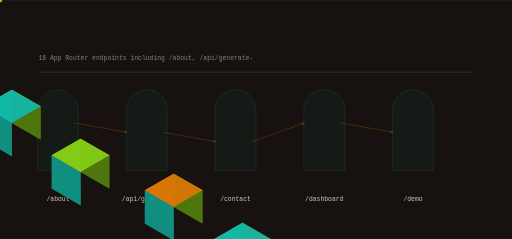
t = 0.00 s
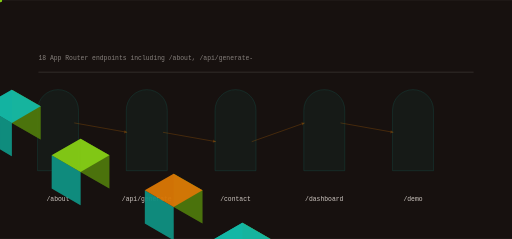
t = 1.20 s
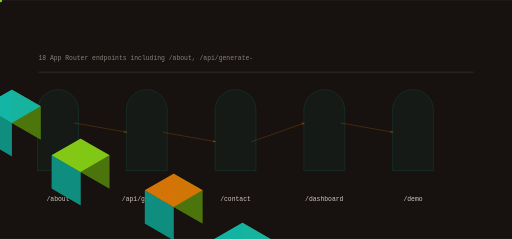
t = 2.42 s
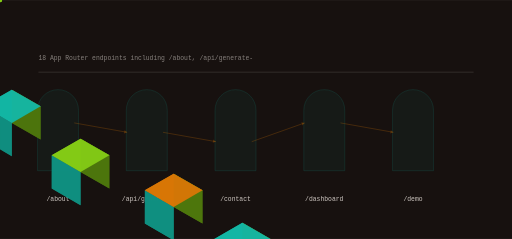
t = 3.66 s
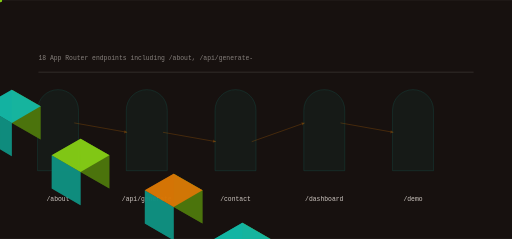
t = 4.83 s
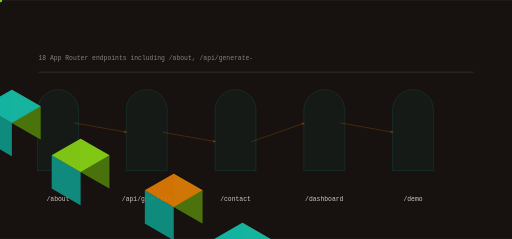
t = 5.82 s

The animated SVG that drew these frames (rendered in a browser with its animation timeline set to each time). Animation: 13 SMIL elements (animate=5,animateTransform=8); one cycle of 7.25 s, repeats indefinitely.

<svg xmlns="http://www.w3.org/2000/svg" viewBox="0 0 1200 560" width="1200" height="560" role="img" aria-label="strxngth data flow">
<title>strxngth data flow</title>
<rect width="1200" height="560" fill="#17110f"/>
<defs><linearGradient id="gf" x1="0" y1="0" x2="1" y2="1"><stop offset="0%" stop-color="#d97706"/><stop offset="100%" stop-color="#14b8a6"/></linearGradient></defs><path d="M88.00,400.00 L88.00,258.00 A48.00,48.00 0 0 1 184.00,258.00 L184.00,400.00 Z" fill="rgba(20,184,166,0.100)" opacity="0.55" stroke="rgba(20,184,166,0.400)" stroke-width="1.4"/><polygon points="-133.37,173.00 -65.82,212.00 -65.82,134.00 -133.37,95.00" fill="#4d760d" opacity="0.95"/><polygon points="-200.92,212.00 -133.37,251.00 -133.37,173.00 -200.92,134.00" fill="#109081" opacity="0.95"/><polygon points="-133.37,95.00 -65.82,134.00 -133.37,173.00 -200.92,134.00" fill="#d97706" opacity="0.95"/><g><polygon points="-133.37,173.00 -65.82,212.00 -65.82,134.00 -133.37,95.00" fill="#4d760d" opacity="0.95"/><polygon points="-200.92,212.00 -133.37,251.00 -133.37,173.00 -200.92,134.00" fill="#109081" opacity="0.95"/><polygon points="-133.37,95.00 -65.82,134.00 -133.37,173.00 -200.92,134.00" fill="#d97706" opacity="0.95"/><animate attributeName="opacity" values="0.25;1.0;0.25" dur="4.916666666666667s" begin="0.0s" repeatCount="indefinite" /></g><text x="136" y="470" font-family="ui-monospace,Menlo,monospace" font-size="15" fill="rgba(246,239,233,0.820)" text-anchor="middle">/about</text><path d="M296.00,400.00 L296.00,258.00 A48.00,48.00 0 0 1 392.00,258.00 L392.00,400.00 Z" fill="rgba(20,184,166,0.100)" opacity="0.55" stroke="rgba(20,184,166,0.400)" stroke-width="1.4"/><polygon points="27.71,288.00 95.26,327.00 95.26,249.00 27.71,210.00" fill="#4d760d" opacity="0.95"/><polygon points="-39.84,327.00 27.71,366.00 27.71,288.00 -39.84,249.00" fill="#109081" opacity="0.95"/><polygon points="27.71,210.00 95.26,249.00 27.71,288.00 -39.84,249.00" fill="#14b8a6" opacity="0.95"/><g><polygon points="27.71,288.00 95.26,327.00 95.26,249.00 27.71,210.00" fill="#4d760d" opacity="0.95"/><polygon points="-39.84,327.00 27.71,366.00 27.71,288.00 -39.84,249.00" fill="#109081" opacity="0.95"/><polygon points="27.71,210.00 95.26,249.00 27.71,288.00 -39.84,249.00" fill="#14b8a6" opacity="0.95"/><animate attributeName="opacity" values="0.25;1.0;0.25" dur="4.916666666666667s" begin="0.4s" repeatCount="indefinite" /></g><text x="344" y="470" font-family="ui-monospace,Menlo,monospace" font-size="15" fill="rgba(246,239,233,0.820)" text-anchor="middle">/api/generate</text><line x1="174.00" y1="288.00" x2="298.00" y2="310.00" stroke="rgba(217,119,6,0.500)" stroke-width="2.00" opacity="0.55"/><polygon points="298.00,310.00 291.97,305.07 290.64,312.55" fill="rgba(217,119,6,0.500)" opacity="0.55"/><g opacity="0.9"><circle cx="0.00" cy="0.00" r="5.00" fill="#84cc16" opacity="1.00"/><animateTransform attributeName="transform" type="translate" values="174.00,288.00 298.00,310.00" dur="3.9333333333333336s" begin="0.0s" repeatCount="indefinite" /><animateTransform attributeName="transform" type="translate" values="298.00,310.00 174.00,288.00" dur="3.9333333333333336s" begin="1.9666666666666668s" repeatCount="indefinite" /></g><path d="M504.00,400.00 L504.00,258.00 A48.00,48.00 0 0 1 600.00,258.00 L600.00,400.00 Z" fill="rgba(20,184,166,0.100)" opacity="0.55" stroke="rgba(20,184,166,0.400)" stroke-width="1.4"/><polygon points="188.79,403.00 256.34,442.00 256.34,364.00 188.79,325.00" fill="#4d760d" opacity="0.95"/><polygon points="121.24,442.00 188.79,481.00 188.79,403.00 121.24,364.00" fill="#109081" opacity="0.95"/><polygon points="188.79,325.00 256.34,364.00 188.79,403.00 121.24,364.00" fill="#84cc16" opacity="0.95"/><g><polygon points="188.79,403.00 256.34,442.00 256.34,364.00 188.79,325.00" fill="#4d760d" opacity="0.95"/><polygon points="121.24,442.00 188.79,481.00 188.79,403.00 121.24,364.00" fill="#109081" opacity="0.95"/><polygon points="188.79,325.00 256.34,364.00 188.79,403.00 121.24,364.00" fill="#84cc16" opacity="0.95"/><animate attributeName="opacity" values="0.25;1.0;0.25" dur="4.916666666666667s" begin="0.8s" repeatCount="indefinite" /></g><text x="552" y="470" font-family="ui-monospace,Menlo,monospace" font-size="15" fill="rgba(246,239,233,0.820)" text-anchor="middle">/contact</text><line x1="382.00" y1="310.00" x2="506.00" y2="332.00" stroke="rgba(217,119,6,0.500)" stroke-width="2.00" opacity="0.55"/><polygon points="506.00,332.00 499.97,327.07 498.64,334.55" fill="rgba(217,119,6,0.500)" opacity="0.55"/><g opacity="0.9"><circle cx="0.00" cy="0.00" r="5.00" fill="#84cc16" opacity="1.00"/><animateTransform attributeName="transform" type="translate" values="382.00,310.00 506.00,332.00" dur="3.9333333333333336s" begin="0.45s" repeatCount="indefinite" /><animateTransform attributeName="transform" type="translate" values="506.00,332.00 382.00,310.00" dur="3.9333333333333336s" begin="2.416666666666667s" repeatCount="indefinite" /></g><path d="M712.00,400.00 L712.00,258.00 A48.00,48.00 0 0 1 808.00,258.00 L808.00,400.00 Z" fill="rgba(20,184,166,0.100)" opacity="0.55" stroke="rgba(20,184,166,0.400)" stroke-width="1.4"/><polygon points="407.03,485.00 474.58,524.00 474.58,446.00 407.03,407.00" fill="#4d760d" opacity="0.95"/><polygon points="339.48,524.00 407.03,563.00 407.03,485.00 339.48,446.00" fill="#109081" opacity="0.95"/><polygon points="407.03,407.00 474.58,446.00 407.03,485.00 339.48,446.00" fill="#d97706" opacity="0.95"/><g><polygon points="407.03,485.00 474.58,524.00 474.58,446.00 407.03,407.00" fill="#4d760d" opacity="0.95"/><polygon points="339.48,524.00 407.03,563.00 407.03,485.00 339.48,446.00" fill="#109081" opacity="0.95"/><polygon points="407.03,407.00 474.58,446.00 407.03,485.00 339.48,446.00" fill="#d97706" opacity="0.95"/><animate attributeName="opacity" values="0.25;1.0;0.25" dur="4.916666666666667s" begin="1.2000000000000002s" repeatCount="indefinite" /></g><text x="760" y="470" font-family="ui-monospace,Menlo,monospace" font-size="15" fill="rgba(246,239,233,0.820)" text-anchor="middle">/dashboard</text><line x1="590.00" y1="332.00" x2="714.00" y2="288.00" stroke="rgba(217,119,6,0.500)" stroke-width="2.00" opacity="0.55"/><polygon points="714.00,288.00 706.32,286.69 708.86,293.86" fill="rgba(217,119,6,0.500)" opacity="0.55"/><g opacity="0.9"><circle cx="0.00" cy="0.00" r="5.00" fill="#84cc16" opacity="1.00"/><animateTransform attributeName="transform" type="translate" values="590.00,332.00 714.00,288.00" dur="3.9333333333333336s" begin="0.9s" repeatCount="indefinite" /><animateTransform attributeName="transform" type="translate" values="714.00,288.00 590.00,332.00" dur="3.9333333333333336s" begin="2.8666666666666667s" repeatCount="indefinite" /></g><path d="M920.00,400.00 L920.00,258.00 A48.00,48.00 0 0 1 1016.00,258.00 L1016.00,400.00 Z" fill="rgba(20,184,166,0.100)" opacity="0.55" stroke="rgba(20,184,166,0.400)" stroke-width="1.4"/><polygon points="568.11,600.00 635.66,639.00 635.66,561.00 568.11,522.00" fill="#4d760d" opacity="0.95"/><polygon points="500.56,639.00 568.11,678.00 568.11,600.00 500.56,561.00" fill="#109081" opacity="0.95"/><polygon points="568.11,522.00 635.66,561.00 568.11,600.00 500.56,561.00" fill="#14b8a6" opacity="0.95"/><g><polygon points="568.11,600.00 635.66,639.00 635.66,561.00 568.11,522.00" fill="#4d760d" opacity="0.95"/><polygon points="500.56,639.00 568.11,678.00 568.11,600.00 500.56,561.00" fill="#109081" opacity="0.95"/><polygon points="568.11,522.00 635.66,561.00 568.11,600.00 500.56,561.00" fill="#14b8a6" opacity="0.95"/><animate attributeName="opacity" values="0.25;1.0;0.25" dur="4.916666666666667s" begin="1.6s" repeatCount="indefinite" /></g><text x="968" y="470" font-family="ui-monospace,Menlo,monospace" font-size="15" fill="rgba(246,239,233,0.820)" text-anchor="middle">/demo</text><line x1="798.00" y1="288.00" x2="922.00" y2="310.00" stroke="rgba(217,119,6,0.500)" stroke-width="2.00" opacity="0.55"/><polygon points="922.00,310.00 915.97,305.07 914.64,312.55" fill="rgba(217,119,6,0.500)" opacity="0.55"/><g opacity="0.9"><circle cx="0.00" cy="0.00" r="5.00" fill="#84cc16" opacity="1.00"/><animateTransform attributeName="transform" type="translate" values="798.00,288.00 922.00,310.00" dur="3.9333333333333336s" begin="1.35s" repeatCount="indefinite" /><animateTransform attributeName="transform" type="translate" values="922.00,310.00 798.00,288.00" dur="3.9333333333333336s" begin="3.316666666666667s" repeatCount="indefinite" /></g><rect x="90.00" y="168.00" width="1020.00" height="2.00" rx="0.00" fill="rgba(246,239,233,0.140)" opacity="1.00"/><text x="90" y="140" font-family="ui-monospace,Menlo,monospace" font-size="15" fill="rgba(246,239,233,0.500)">18 App Router endpoints including /about, /api/generate-</text>
</svg>
